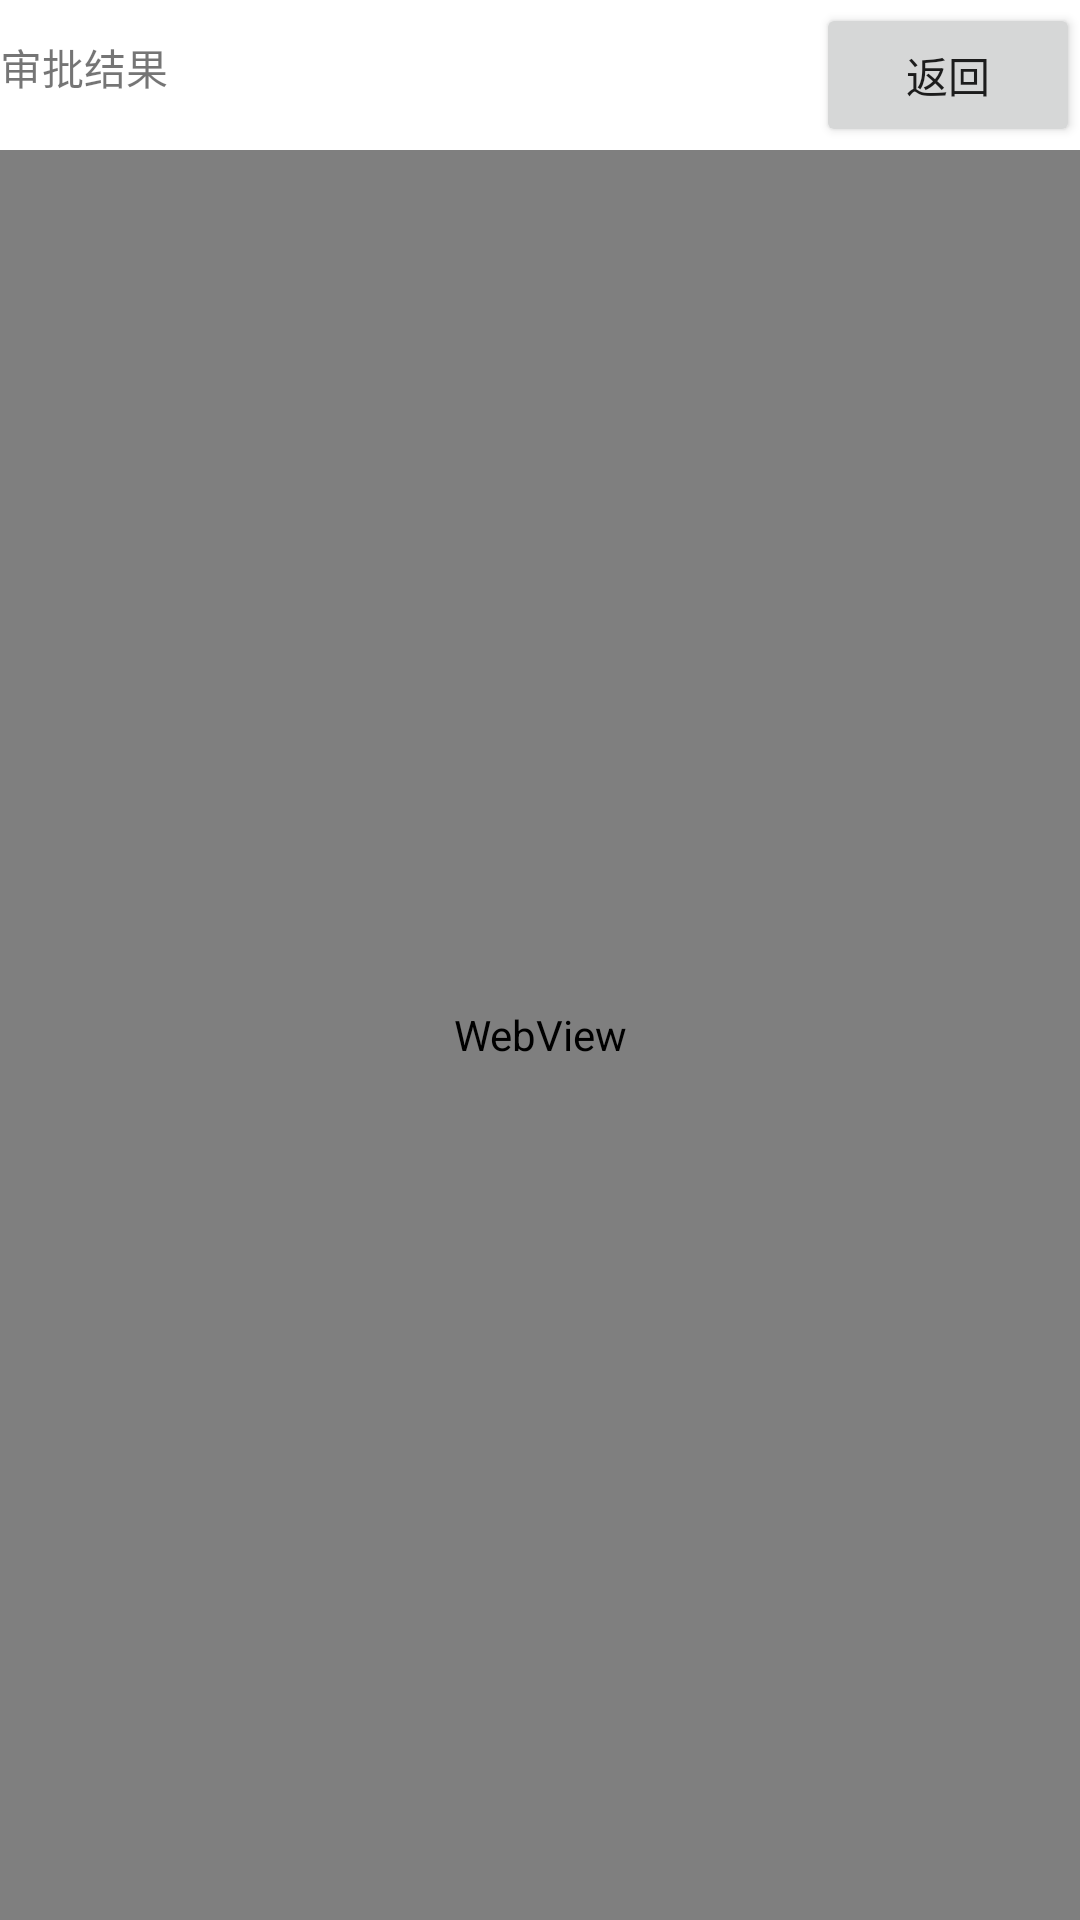

The Android layout XML behind this screen, and the referenced resources:
<!-- AndroidManifest.xml: application theme Theme.ApprovingSystem -->
<!-- res/layout/fragment_result.xml -->
<?xml version="1.0" encoding="utf-8"?>
<FrameLayout xmlns:android="http://schemas.android.com/apk/res/android"
    xmlns:app="http://schemas.android.com/apk/res-auto"
    xmlns:tools="http://schemas.android.com/tools"
    android:layout_width="match_parent"
    android:layout_height="match_parent"
    tools:context=".javaClass.activity.ResultFragment">

    
    <LinearLayout
        android:layout_width="match_parent"
        android:layout_height="match_parent"
        android:orientation="vertical">

        <androidx.constraintlayout.widget.ConstraintLayout
            android:layout_width="match_parent"
            android:layout_height="50dp">

            <Button
                android:id="@+id/back0"
                android:layout_width="wrap_content"
                android:layout_height="wrap_content"
                android:text="返回"
                app:layout_constraintBottom_toBottomOf="parent"
                app:layout_constraintEnd_toEndOf="parent"
                app:layout_constraintTop_toTopOf="parent" />

            <TextView
                android:id="@+id/textView3"
                android:layout_width="277dp"
                android:layout_height="26dp"
                android:text="审批结果"
                app:layout_constraintBottom_toBottomOf="parent"
                app:layout_constraintStart_toStartOf="parent"
                app:layout_constraintTop_toTopOf="parent" />
        </androidx.constraintlayout.widget.ConstraintLayout>

        <WebView
            android:id="@+id/web"
            android:layout_width="match_parent"
            android:layout_height="match_parent" />

    </LinearLayout>

</FrameLayout>
<!-- resources referenced by this layout -->
<resources>
  <style name="Theme.ApprovingSystem" parent="Theme.MaterialComponents.DayNight.DarkActionBar">
          
          <item name="colorPrimary">@color/purple_500</item>
          <item name="colorPrimaryVariant">@color/purple_700</item>
          <item name="colorOnPrimary">@color/white</item>
          
          <item name="colorSecondary">@color/teal_200</item>
          <item name="colorSecondaryVariant">@color/teal_700</item>
          <item name="colorOnSecondary">@color/black</item>
          
          <item name="android:statusBarColor">?attr/colorPrimaryVariant</item>
          
      </style>
  <!-- not gathered from this repository: default colours our renderer supplied (Android Studio template values) -->
  <color name="purple_500">#FF6200EE</color>
  <color name="purple_700">#FF3700B3</color>
  <color name="teal_200">#FF03DAC5</color>
  <color name="teal_700">#FF018786</color>
  <color name="black">#FF000000</color>
  <color name="white">#FFFFFFFF</color>
</resources>
